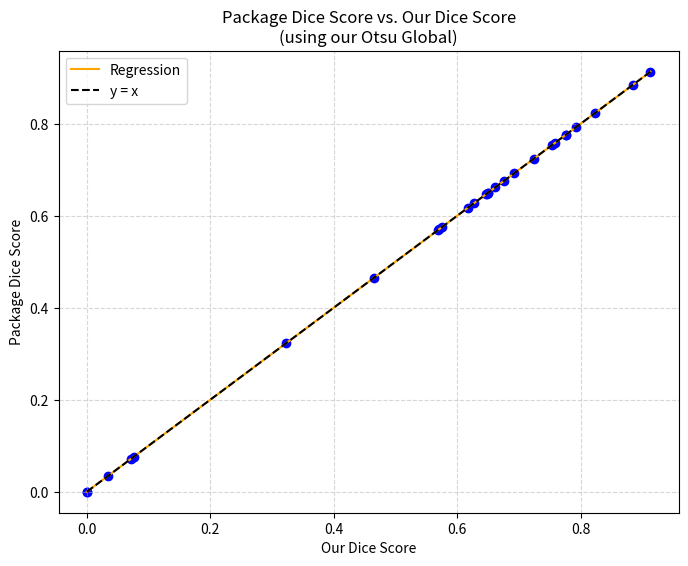

The matplotlib source for this figure:
import matplotlib.pyplot as plt
import seaborn as sns
import numpy as np

"""
This script provides a quantitative comparison between Dice scores obtained from two different methods:
our custom Dice Score implementation ("our Dice Score") and a reference implementation from medpy.metric
("Package Dice Score"). The goal is to evaluate whether our method consistently produces better, worse,
or equivalent segmentation performance.

First, Dice scores from both methods are plotted against each other in a scatter plot. Points are colored
red if the package Dice Score for that image exceeds our Dice score (indicating an inferior performance of our Method),
and green otherwise. Blue on the other hand indicates that the Dice Scores of both methods are similar.
Additionally, the regression line fitted to the paired scores is plotted alongside
the identity line (y=x), which represents ideal agreement.

The linear regression slope is then used to interpret the relative performance:

- A slope < 1 indicates that our method generally achieves higher Dice scores than the reference, as
  the regression line lies below y=x (most points below the identity line).
- A slope > 1 suggests our method performs worse on average, as the regression line is above y=x
  (most points above the identity line).
- A slope approximately equal to 1 with an intercept ≈ 0 indicates similar performance across both methods.

The computed slope and intercept, as well as the regression equation, are displayed on the plot for
visual inspection. An automated interpretation is printed, summarizing whether our method is
superior, inferior, or comparable to the reference based on the regression analysis.
"""

# Define the Dice scores obtained from two methods for comparison.
# Here, 'package_dice_scores' (origin: output of P_Dice_Score.py) represents the package computed Dice coefficients, and 'our_dice_scores' (origin: output of O_Otsu_Global.py) represents the reference our Dice scores. 
package_dice_scores =   [0.5705017182130584, 0.32258217915948406, 0.568002229254991, 0.6271474725294504, 0.6502180828858916, 0.6615248976783192, 0.6923060104510571, 0.649295517879001, 0.7760944676315427, 0.7761119912979735, 0.9128436675562167, 0.8845252721173281, 0.8225479821936802, 0.758336987687637, 0.7528567225654604, 0.647632667167185, 0.6466958730507323, 0.7237186625334818, 0.03500481623642597, 0.46518566600901357, 0.0, 0.6762501531852865, 0.00026339009389856846, 0.5757554586315079, 0.6165448260228947, 0.07605520913993832, 0.07186834004262373, 0.7925039681767514]
our_dice_scores =       [0.5705017182130584, 0.32258217915948406, 0.568002229254991, 0.6271474725294504, 0.6502180828858916, 0.6615248976783192, 0.6923060104510571, 0.649295517879001, 0.7760944676315427, 0.7761119912979735, 0.9128436675562167, 0.8845252721173281, 0.8225479821936802, 0.758336987687637, 0.7528567225654604, 0.647632667167185, 0.6466958730507323, 0.7237186625334818, 0.03500481623642597, 0.46518566600901357, 0.0, 0.6762501531852865, 0.00026339009389856846, 0.5757554586315079, 0.6165448260228947, 0.07605520913993832, 0.07186834004262373, 0.7925039681767514]

# Verify whether both lists are identical element-wise; expected True if identical.
a = package_dice_scores == our_dice_scores
print("Dice scores identical to reference:", a)

# Compute linear regression parameters
slope, intercept = np.polyfit(our_dice_scores, package_dice_scores, 1)

# Create figure
plt.figure(figsize=(8, 6))

for x, y in zip(our_dice_scores, package_dice_scores):
    if np.isclose(y, x):         # zuerst prüfen, ob y gleich x (innerhalb Toleranz)
        color = "blue"
    elif y > x:
        color = "red"
    else:
        color = "green"
    plt.scatter(x, y, color=color)


# Regression line
x_fit = np.linspace(min(our_dice_scores), max(package_dice_scores), 100)
y_fit = slope * x_fit + intercept
plt.plot(x_fit, y_fit, color="orange", linestyle="-", label="Regression")

# Identity line (y = x)
min_val, max_val = min(min(our_dice_scores), min(package_dice_scores)), max(max(our_dice_scores), max(package_dice_scores))
plt.plot([min_val, max_val], [min_val, max_val], color="black", linestyle="--", label="y = x")

# Regression equation annotation
#equation = f"y = {slope:.2f} x + {intercept:.2f}"
#plt.text(0.05, 0.95, f"Gradient: {slope:.2f}\n{equation}",
 #        ha="left", va="top", transform=plt.gca().transAxes,
  #       fontsize=12, bbox=dict(boxstyle="round,pad=0.3", facecolor="white", alpha=0.7))

# Axes labels and title
plt.xlabel("Our Dice Score")
plt.ylabel("Package Dice Score")
plt.title("Package Dice Score vs. Our Dice Score\n(using our Otsu Global)")

plt.grid(True, linestyle="--", alpha=0.5)
plt.legend()

# Show plot
plt.show()

# Interpretation based on regression line relative to y=x
if np.all(np.isclose(our_dice_scores, package_dice_scores)):
    print(f"Slope: {slope:.2f} → Our method yields the same performance as the reference.")
elif slope < 1 or (np.isclose(slope, 1) and intercept < 0):
    print(f"Slope: {slope:.2f} → Our method achieves, on average, better Dice scores than the reference (points lie below y=x).")
elif slope > 1 or (np.isclose(slope, 1) and intercept > 0):
    print(f"Slope: {slope:.2f} → Our method performs worse on average (points lie above y=x).")
else:
    print(f"Slope: {slope:.2f} → Our method yields similar performance to the reference on average.")
